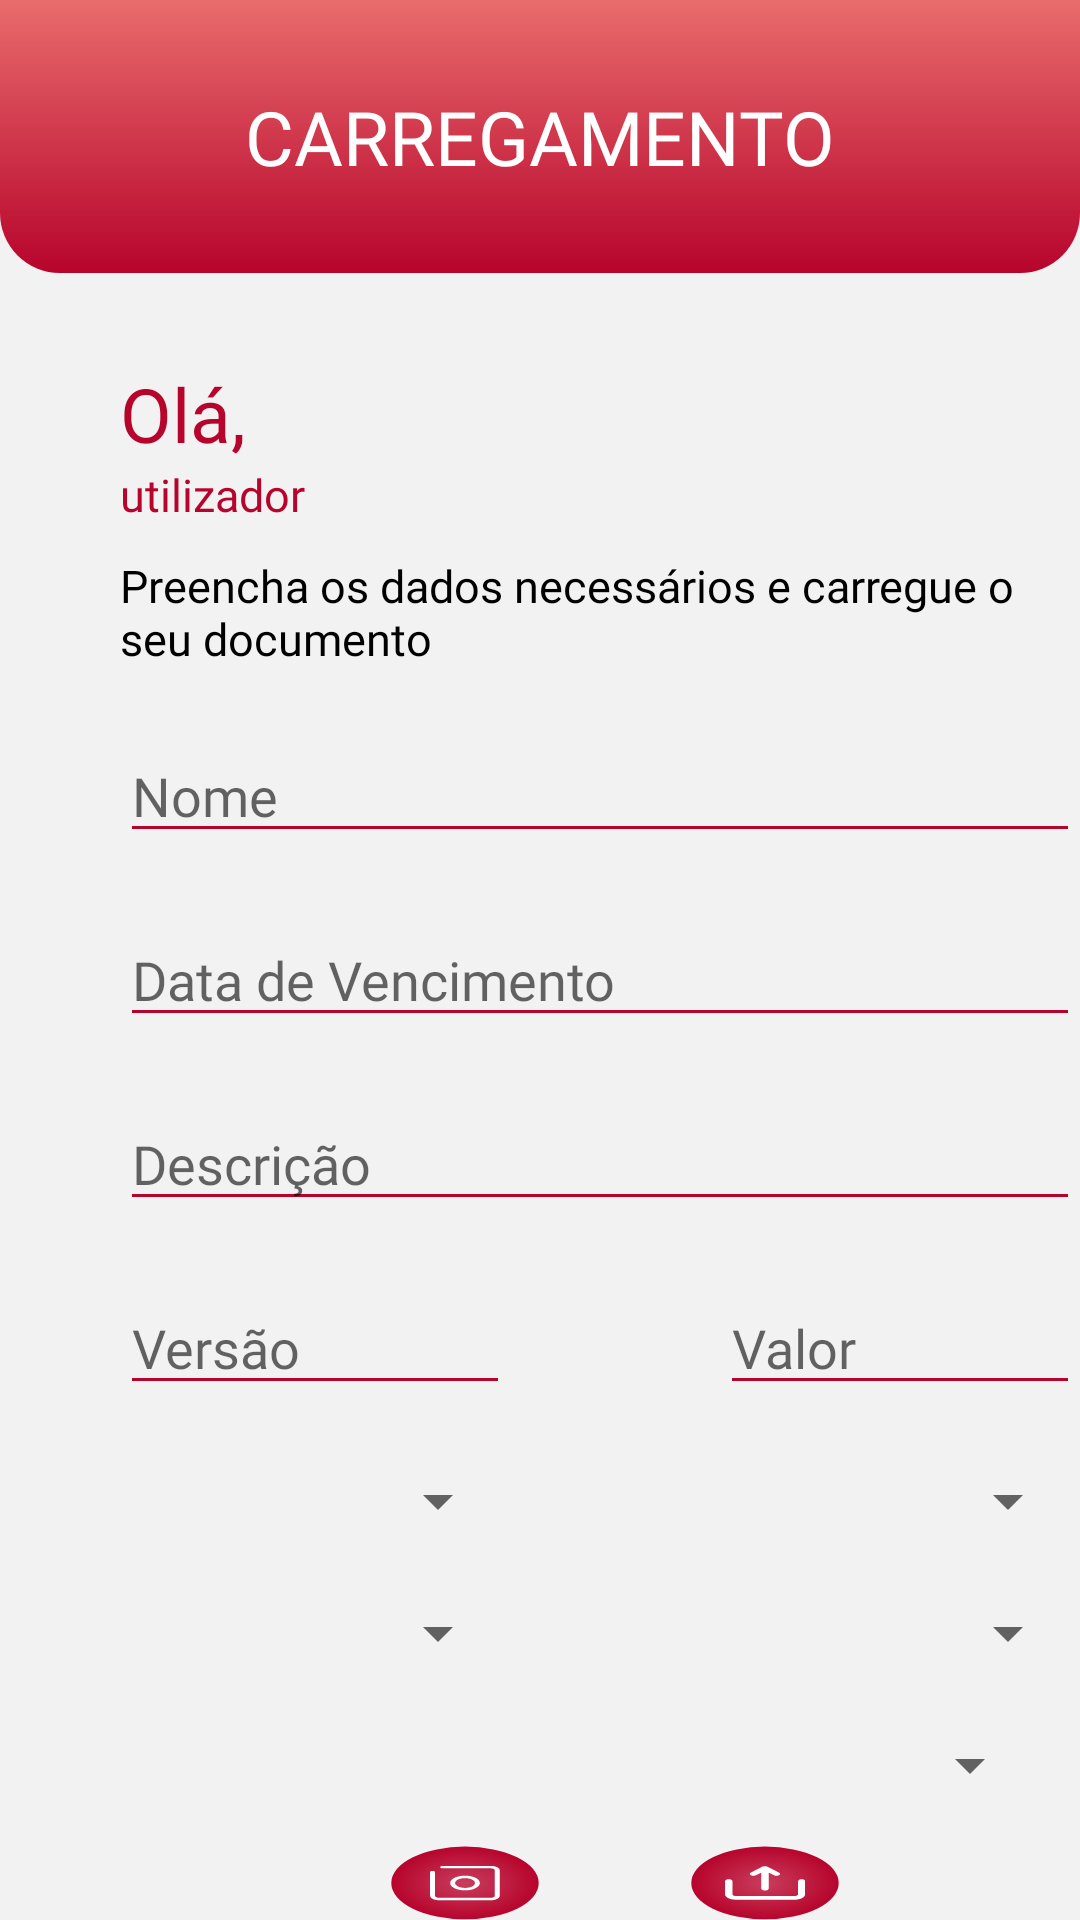

Reconstruct the res/layout file that produces this screen, plus the resources it refers to.
<!-- AndroidManifest.xml: application theme Theme.Docflow -->
<!-- res/layout/fragment_upload.xml -->
<?xml version="1.0" encoding="utf-8"?>
<RelativeLayout xmlns:android="http://schemas.android.com/apk/res/android"
    xmlns:tools="http://schemas.android.com/tools"
    android:layout_width="match_parent"
    android:layout_height="match_parent"
    tools:context=".UploadFragment"
    android:background="@color/backgroundColor">

    
    <androidx.appcompat.widget.Toolbar
        android:id="@+id/toolbar"
        android:layout_width="match_parent"
        android:layout_height="91dp"
        android:background="@drawable/top_bar_gradient"
        android:minHeight="?attr/actionBarSize"
        android:theme="?attr/actionBarTheme">

        <TextView
            android:id="@+id/title_text"
            android:layout_width="wrap_content"
            android:layout_height="wrap_content"
            android:layout_gravity="center"
            android:layout_marginTop="10dp"
            android:text="CARREGAMENTO"
            android:textColor="@color/white"
            android:textSize="25sp"
            android:fontFamily="@font/quicksand_bold"/>

    </androidx.appcompat.widget.Toolbar>

    <ImageView
        android:layout_width="200dp"
        android:layout_height="200dp"
        android:id="@+id/textImg"/>

    <TextView
        android:id="@+id/helloText"
        android:layout_width="wrap_content"
        android:layout_height="wrap_content"
        android:layout_marginStart="40dp"
        android:layout_marginTop="30dp"
        android:layout_below="@id/toolbar"
        android:text="Olá,"
        android:textSize="25sp"
        android:textColor="@color/frejenRed"
        android:fontFamily="@font/quicksand_bold"/>

    <TextView
        android:id="@+id/usernameText"
        android:layout_width="wrap_content"
        android:layout_height="wrap_content"
        android:layout_marginStart="40dp"
        android:layout_below="@id/helloText"
        android:text="utilizador"
        android:textSize="15sp"
        android:textColor="@color/frejenRed"
        android:fontFamily="@font/quicksand"/>

    <TextView
        android:id="@+id/infoText"
        android:layout_width="wrap_content"
        android:layout_height="wrap_content"
        android:layout_marginStart="40dp"
        android:layout_marginTop="10dp"
        android:layout_below="@id/usernameText"
        android:text="Preencha os dados necessários e carregue
o seu documento"
        android:textSize="15sp"
        android:textColor="@color/black"
        android:fontFamily="@font/quicksand"/>

    <EditText
        android:id="@+id/nameText"
        android:layout_width="335dp"
        android:layout_height="wrap_content"
        android:layout_below="@id/infoText"
        android:layout_marginTop="20dp"
        android:layout_marginStart="40dp"
        android:hint="Nome"
        android:backgroundTint="@color/frejenRed"
        android:fontFamily="@font/quicksand"
        android:singleLine="true"/>

    <EditText
        android:id="@+id/dateText"
        android:layout_width="335dp"
        android:layout_height="wrap_content"
        android:layout_below="@id/nameText"
        android:layout_marginTop="20dp"
        android:layout_marginStart="40dp"
        android:hint="Data de Vencimento"
        android:focusable="false"
        android:backgroundTint="@color/frejenRed"
        android:fontFamily="@font/quicksand"
        android:singleLine="true"/>

    <EditText
        android:id="@+id/descText"
        android:layout_width="335dp"
        android:layout_height="wrap_content"
        android:layout_below="@id/dateText"
        android:layout_marginTop="20dp"
        android:layout_marginStart="40dp"
        android:hint="Descrição"
        android:backgroundTint="@color/frejenRed"
        android:fontFamily="@font/quicksand"
        android:singleLine="true"/>

    <EditText
        android:id="@+id/versionText"
        android:layout_width="130dp"
        android:layout_height="wrap_content"
        android:layout_below="@id/descText"
        android:layout_marginTop="20dp"
        android:layout_marginStart="40dp"
        android:hint="Versão"
        android:backgroundTint="@color/frejenRed"
        android:fontFamily="@font/quicksand"/>

    <EditText
        android:id="@+id/valueText"
        android:layout_width="130dp"
        android:layout_height="wrap_content"
        android:layout_below="@id/descText"
        android:layout_toEndOf="@+id/versionText"
        android:layout_marginTop="20dp"
        android:layout_marginStart="70dp"
        android:hint="Valor"
        android:backgroundTint="@color/frejenRed"
        android:fontFamily="@font/quicksand"/>

    <Spinner
        android:id="@+id/typeSpinner"
        android:layout_width="130dp"
        android:layout_height="wrap_content"
        android:layout_below="@+id/versionText"
        android:layout_marginTop="20dp"
        android:layout_marginStart="40dp"
        android:spinnerMode="dropdown"
        />

    <Spinner
        android:id="@+id/clientSpinner"
        android:layout_width="130dp"
        android:layout_height="wrap_content"
        android:layout_below="@+id/versionText"
        android:layout_toEndOf="@id/typeSpinner"
        android:layout_marginTop="20dp"
        android:layout_marginStart="70dp"
        android:spinnerMode="dropdown"
        />

    <Spinner
        android:id="@+id/reviewSpinner"
        android:layout_width="130dp"
        android:layout_height="wrap_content"
        android:layout_below="@+id/typeSpinner"
        android:layout_marginTop="20dp"
        android:layout_marginStart="40dp"
        android:spinnerMode="dropdown"
        />

    <Spinner
        android:id="@+id/approvalSpinner"
        android:layout_width="130dp"
        android:layout_height="wrap_content"
        android:layout_below="@+id/clientSpinner"
        android:layout_toEndOf="@id/typeSpinner"
        android:layout_marginTop="20dp"
        android:layout_marginStart="70dp"
        android:spinnerMode="dropdown"
        />

    <Spinner
        android:id="@+id/folderSpinner"
        android:layout_width="335dp"
        android:layout_height="wrap_content"
        android:layout_centerHorizontal="true"
        android:layout_below="@+id/approvalSpinner"
        android:layout_marginTop="20dp"
        android:spinnerMode="dropdown"
        />

    <ImageButton
        android:layout_width="50dp"
        android:layout_height="50dp"
        android:id="@+id/cameraBtn"
        android:layout_below="@id/folderSpinner"
        android:layout_marginTop="15dp"
        android:background="@drawable/ic_opencamara"
        android:layout_marginStart="130dp"/>

    <ImageButton
        android:layout_width="50dp"
        android:layout_height="50dp"
        android:id="@+id/galeryBtn"
        android:layout_below="@id/folderSpinner"
        android:layout_toEndOf="@+id/cameraBtn"
        android:layout_marginTop="15dp"
        android:background="@drawable/ic_openfiles"
        android:layout_marginStart="50dp"/>

</RelativeLayout>
<!-- resources referenced by this layout -->
<resources>
  <color name="backgroundColor">#FFF2F2F2</color>
  <color name="black">#FF000000</color>
  <color name="frejenRed">#FFB7042C</color>
  <color name="white">#FFFFFFFF</color>
  <!-- drawable ic_opencamara (drawable) -->
  <vector xmlns:android="http://schemas.android.com/apk/res/android"
      xmlns:aapt="http://schemas.android.com/aapt"
      android:width="81.6dp"
      android:height="81.6dp"
      android:viewportWidth="81.6"
      android:viewportHeight="81.6">
    <path
        android:pathData="M40.8,40.8m-40.1,0a40.1,40.1 0,1 1,80.2 0a40.1,40.1 0,1 1,-80.2 0">
      <aapt:attr name="android:fillColor">
        <gradient 
            android:gradientRadius="40.083916"
            android:centerX="40.79717"
            android:centerY="40.794643"
            android:type="radial">
          <item android:offset="0" android:color="#FFC83E5D"/>
          <item android:offset="1" android:color="#FFB7042C"/>
        </gradient>
      </aapt:attr>
    </path>
    <path
        android:pathData="M54.7114,21.9219h-26.1c-0.7,0 -1.3,0.7 -1.3,1.4c0,0.7 0.6,1.3 1.3,1.3h26.1c1.3,0 2.3,1 2.3,2.3v27.9c0,1.3 -1,2.3 -2.3,2.3h-27.9c-1.3,0 -2.3,-1 -2.3,-2.3v-26.1c0,-0.7 -0.7,-1.3 -1.4,-1.3c-0.7,0 -1.3,0.6 -1.3,1.3v26.1c0,2.8 2.2,5 5,5h27.9c2.8,0 5,-2.2 5,-5v-27.9C59.7114,24.1218 57.5112,21.9219 54.7114,21.9219L54.7114,21.9219z"
        android:fillColor="#FFFFFF"/>
    <path
        android:pathData="M48.9111,40.822c0,-4.5 -3.6,-8.1 -8.1,-8.1s-8.1,3.6 -8.1,8.1c0,4.5 3.6,8.1 8.1,8.1c2.2,0 4.2,-0.8 5.7,-2.4C48.0112,45.022 48.9111,42.9219 48.9111,40.822zM35.4111,40.822c0,-3 2.4,-5.4 5.4,-5.4c3,0 5.4,2.4 5.4,5.4c0,3 -2.4,5.4 -5.4,5.4c-1.4,0 -2.8,-0.6 -3.8,-1.6C36.0112,43.6218 35.4111,42.2219 35.4111,40.822z"
        android:fillColor="#FFFFFF"/>
  </vector>
  <!-- drawable top_bar_gradient (drawable) -->
  <?xml version="1.0" encoding="utf-8"?>
  <shape xmlns:android="http://schemas.android.com/apk/res/android"
      android:shape="rectangle" android:padding="10dp">
  
      <gradient
          android:type="linear"
          android:angle="90"
          android:startColor="#B7042C"
          android:endColor="#E96C6C"
          />
      <corners
          android:bottomRightRadius="20dp"
          android:bottomLeftRadius="20dp"
          android:topLeftRadius="0dp"
          android:topRightRadius="0dp" />
  </shape>
  <style name="Theme.Docflow" parent="Theme.AppCompat.DayNight.DarkActionBar">
          
          <item name="colorPrimary">@color/purple_500</item>
          <item name="colorPrimaryVariant">@color/purple_700</item>
          <item name="colorOnPrimary">@color/white</item>
          
          <item name="colorSecondary">@color/teal_200</item>
          <item name="colorSecondaryVariant">@color/teal_700</item>
          <item name="colorOnSecondary">@color/black</item>
          
          <item name="android:statusBarColor" tools:targetApi="l">?attr/colorPrimaryVariant</item>
          
      </style>
  <color name="purple_500">#FF6200EE</color>
  <color name="purple_700">#FF3700B3</color>
  <color name="teal_200">#FF03DAC5</color>
  <color name="teal_700">#FF018786</color>
</resources>
